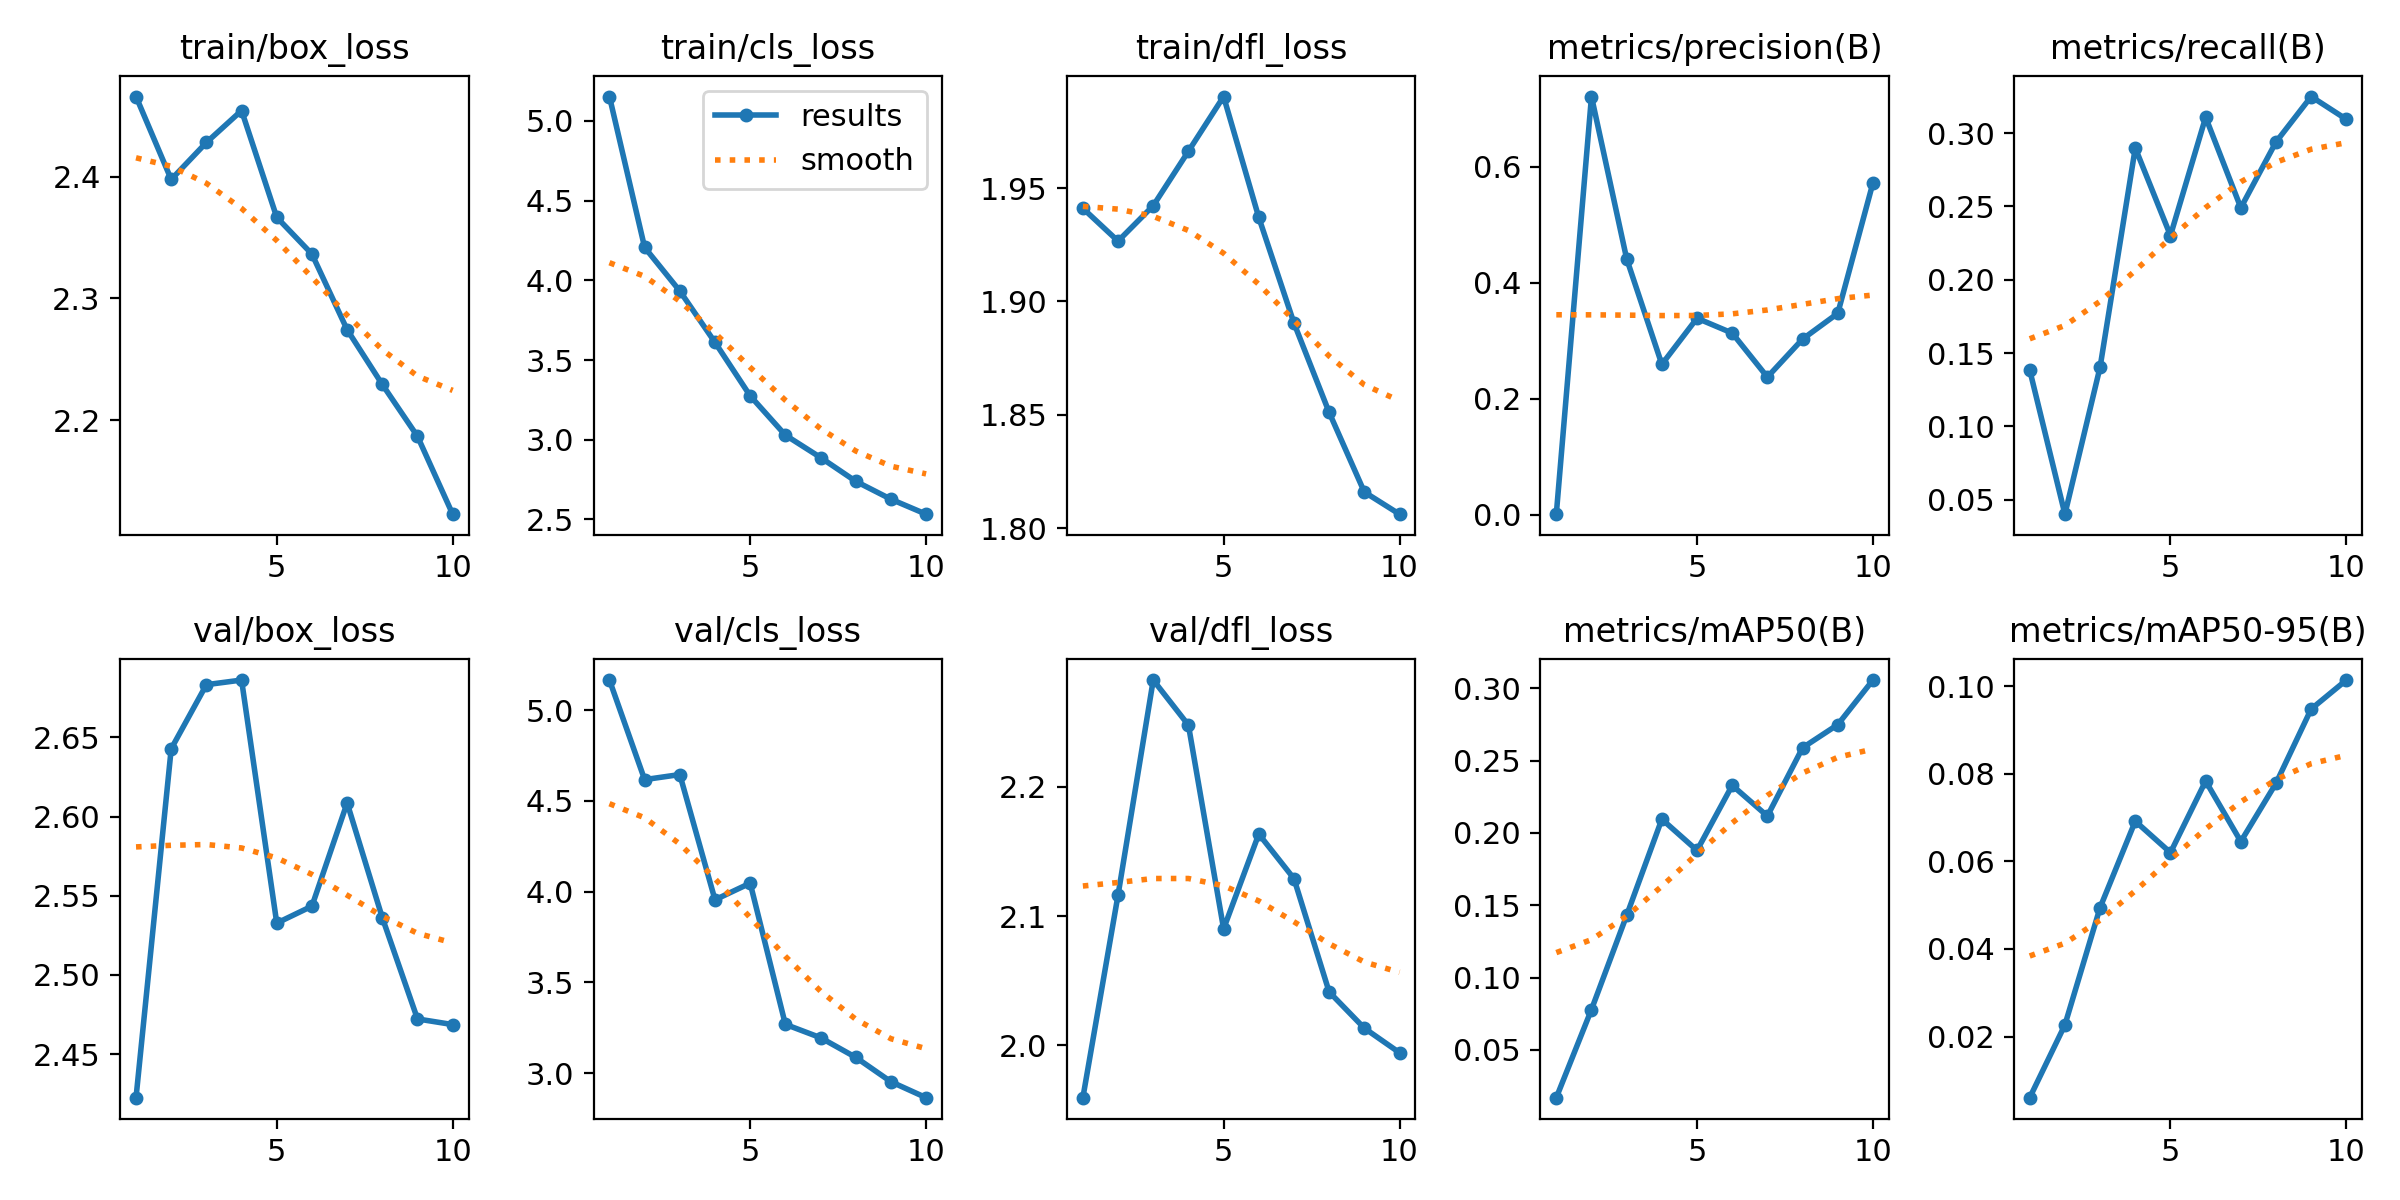

Source data for this figure (header and first rows):
epoch, time, train/box_loss, train/cls_loss, train/dfl_loss, metrics/precision(B), metrics/recall(B), metrics/mAP50(B), metrics/mAP50-95(B), val/box_loss, val/cls_loss, val/dfl_loss, lr/pg0, lr/pg1, lr/pg2
1, 96.39, 2.466, 5.153, 1.941, 0.00097, 0.1384, 0.01703, 0.00605, 2.422, 5.165, 1.96, 0.0004083, 0.0004083, 0.0004083
2, 174.8, 2.398, 4.207, 1.927, 0.7212, 0.04007, 0.07798, 0.02267, 2.643, 4.617, 2.116, 0.0007433, 0.0007433, 0.0007433
3, 235, 2.428, 3.933, 1.942, 0.4414, 0.1404, 0.1431, 0.04945, 2.683, 4.645, 2.282, 0.0009958, 0.0009958, 0.0009958
4, 293.8, 2.454, 3.611, 1.966, 0.2594, 0.2898, 0.2095, 0.06917, 2.686, 3.955, 2.248, 0.0008787, 0.0008787, 0.0008787
5, 355.8, 2.367, 3.275, 1.99, 0.3389, 0.2301, 0.188, 0.06199, 2.533, 4.046, 2.09, 0.000755, 0.000755, 0.000755
6, 631.7, 2.336, 3.029, 1.937, 0.3132, 0.3108, 0.2329, 0.07833, 2.543, 3.268, 2.163, 0.0006312, 0.0006312, 0.0006312
7, 692, 2.274, 2.888, 1.89, 0.2374, 0.249, 0.2117, 0.06453, 2.609, 3.195, 2.129, 0.0005075, 0.0005075, 0.0005075
8, 751.5, 2.229, 2.739, 1.851, 0.3029, 0.2939, 0.2589, 0.07782, 2.536, 3.087, 2.041, 0.0003837, 0.0003837, 0.0003837
9, 812.7, 2.187, 2.627, 1.816, 0.3473, 0.3249, 0.2749, 0.09478, 2.472, 2.952, 2.013, 0.00026, 0.00026, 0.00026
10, 872.4, 2.123, 2.533, 1.806, 0.5722, 0.3094, 0.3057, 0.1014, 2.469, 2.864, 1.994, 0.0001363, 0.0001363, 0.0001363
